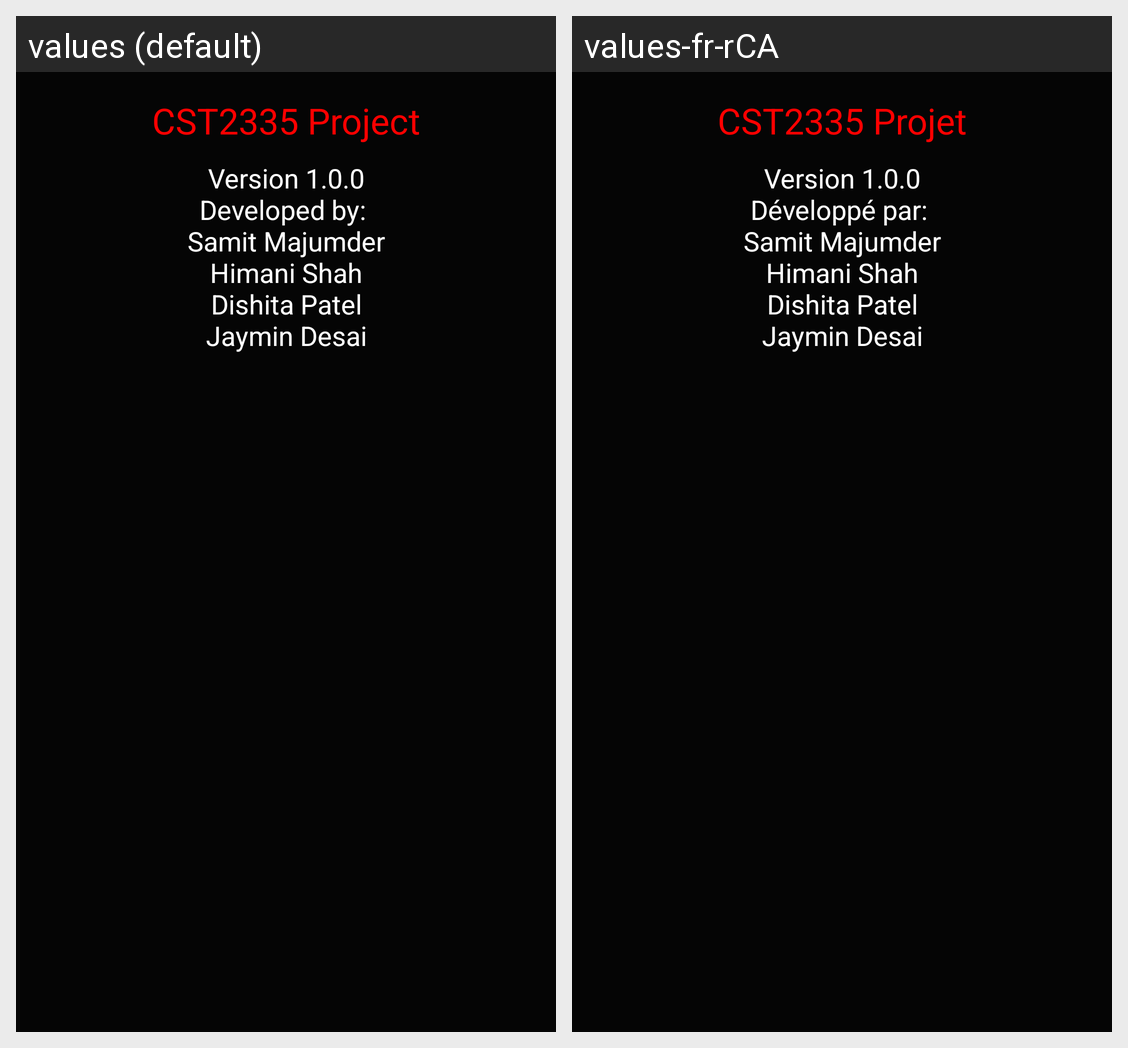

This grid shows one Android layout under two languages. Give, for every string resource on the screen, its name, the default text and each shown locale's text.
Android screen res/layout/custom_dialog.xml rendered under 2 locales, left to right: values (default), values-fr-rCA. Device: Nexus 5 (rendered at 1080×1920; each locale shown at half size, 540×960, under a caption strip naming it); theme AppTheme.
Strings drawn on this screen, with the default value and each locale's value (text and hints the layout hard-codes, and strings that could not be matched under every locale, appear in the picture but are not listed):

txtDialogTitle
  values: CST2335 Project
  values-fr-rCA: CST2335 Projet

txtDialogInfo
  values: Version 1.0.0
      Developed by: 
      Samit Majumder
      Himani Shah
      Dishita Patel
      Jaymin Desai
  values-fr-rCA: Version 1.0.0
      Développé par: 
      Samit Majumder
      Himani Shah
      Dishita Patel
      Jaymin Desai
